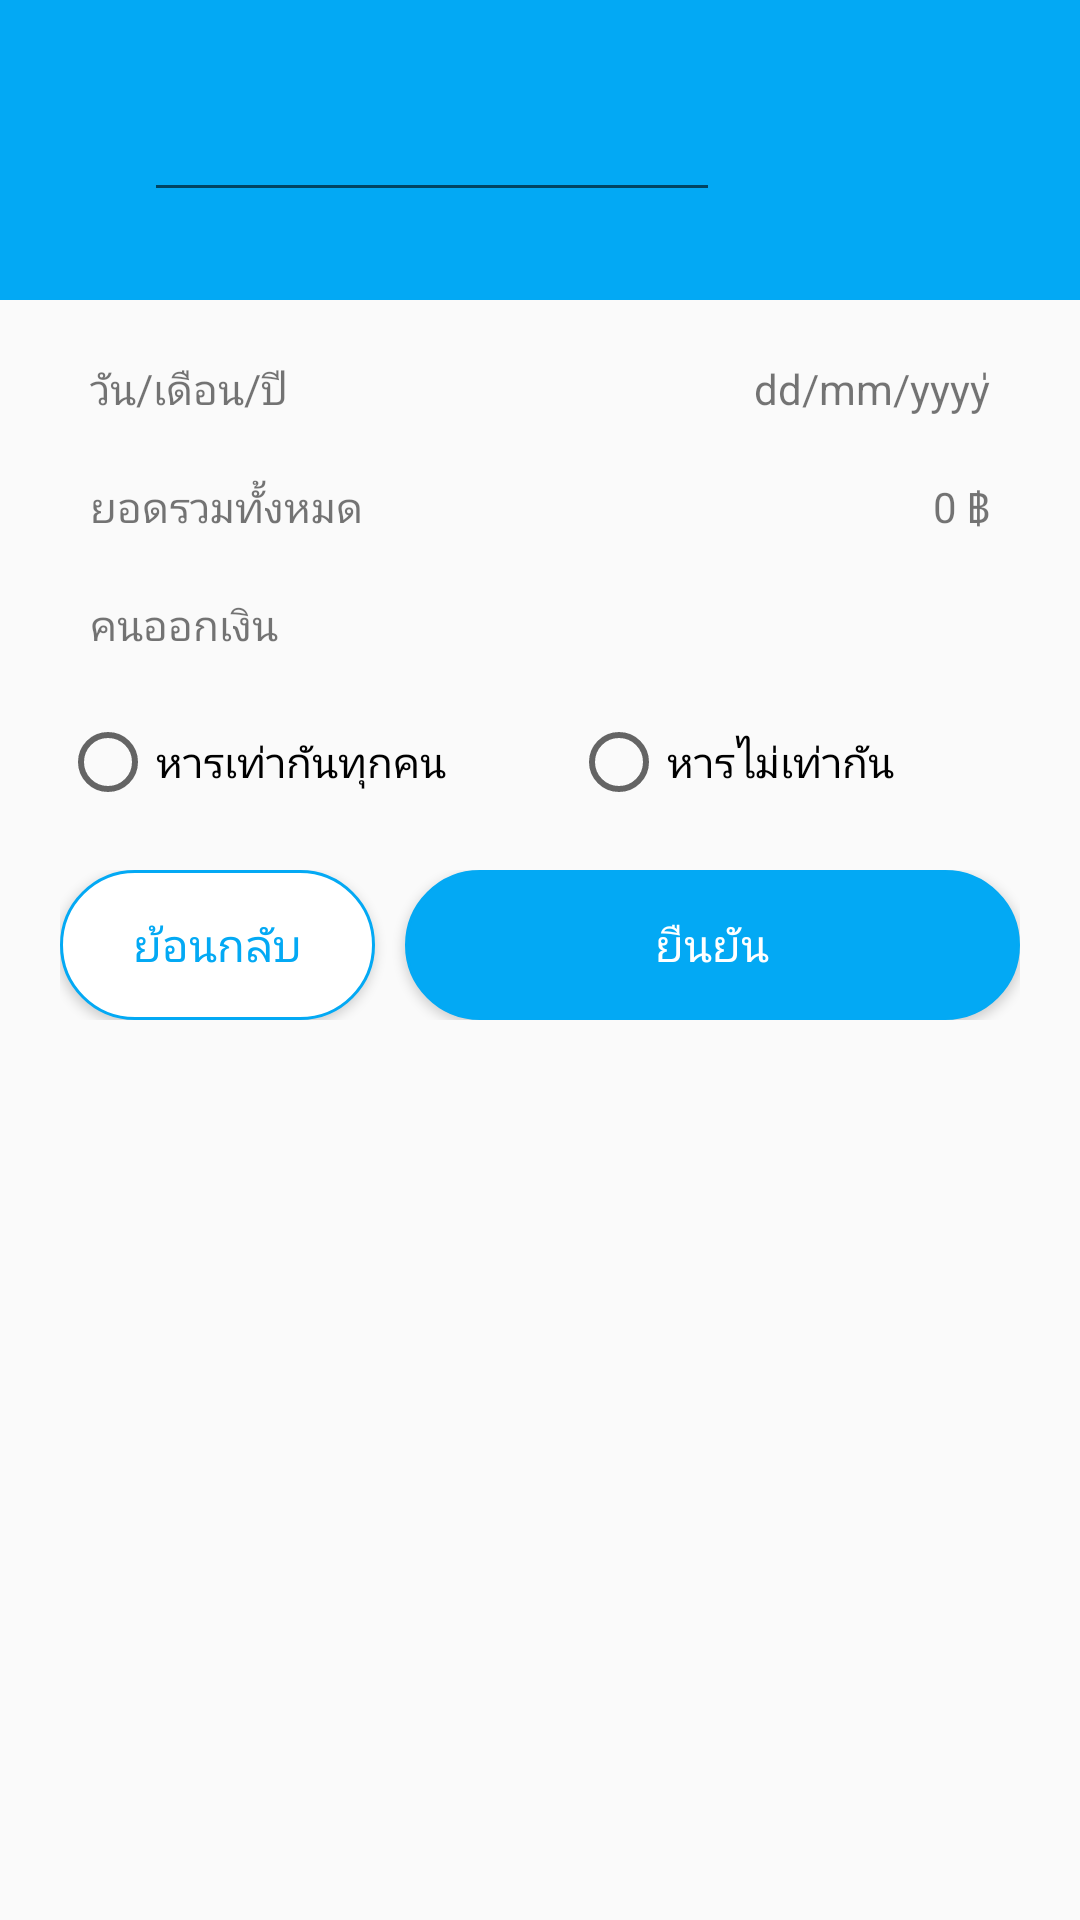

This screen was rendered from an Android layout file. Write that file and the resources it references.
<!-- AndroidManifest.xml: application theme Theme.Hantanjai_app_proj -->
<!-- res/layout/activity_hanmoney_step2.xml -->
<?xml version="1.0" encoding="utf-8"?>

<androidx.constraintlayout.widget.ConstraintLayout xmlns:android="http://schemas.android.com/apk/res/android"
    xmlns:app="http://schemas.android.com/apk/res-auto"
    xmlns:tools="http://schemas.android.com/tools"
    android:layout_width="match_parent"
    android:layout_height="match_parent"
    android:animateLayoutChanges="true"
    tools:context=".Hanmoney_step2">
    
    <LinearLayout
        android:id="@+id/navbarstep2"
        android:layout_width="match_parent"

    android:layout_height="100dp"
        android:background="@color/skyblue"
        android:gravity="center_vertical"
        android:orientation="horizontal"
        android:padding="10dp"
        app:layout_constraintTop_toTopOf="parent">
        <ImageView
            android:id="@+id/navbarstep2back"
            android:layout_width="28dp"
            android:layout_height="28dp"
            android:contentDescription="back"
            android:src="@drawable/arrowback"
            app:tint="@color/white"/>
        <EditText
            android:id="@+id/navbarstep2edt"
            android:layout_width="0dp"
            android:layout_height="wrap_content"
            android:layout_marginStart="10dp"
            android:layout_marginEnd="10dp"
            android:layout_weight="1"
            android:gravity="start"
            android:textColor="@color/white"
            android:color="@color/white"
            android:inputType="text"
            android:maxLines="1"
            />
        <ImageView
            android:layout_width="100dp"
            android:layout_height="100dp"
            android:contentDescription="photo of logo"
            android:src="@drawable/baseline_photo_24"
            />


    </LinearLayout>
    
    <androidx.core.widget.NestedScrollView
        android:layout_width="match_parent"
        android:layout_height="match_parent"
        android:layout_marginTop="100dp"
        app:layout_constraintTop_toBottomOf="@+id/navbarstep2"

       >
    <LinearLayout
        android:id="@+id/datastep2"
        android:layout_width="match_parent"
        android:layout_height="wrap_content"
        android:orientation="vertical"
        android:padding="10dp"
        android:gravity="center_vertical"

        >


        <LinearLayout
            android:id="@+id/datestep2"
            android:layout_width="match_parent"
            android:layout_height="wrap_content"
            android:orientation="horizontal"
            android:padding="10dp"
            android:paddingBottom="0dp"
            android:gravity="center_vertical"
            app:layout_constraintTop_toBottomOf="@+id/navbarstep2">

            <TextView
                android:layout_marginStart="10dp"
                android:id="@+id/step2date"
                android:layout_width="0dp"
                android:layout_height="wrap_content"
                android:text="วัน/เดือน/ปี"
                android:layout_weight="1"

                />
            <TextView
                android:id="@+id/step2datecurent"
            android:layout_width="wrap_content"
            android:layout_height="wrap_content"
                android:layout_marginEnd="10dp"
            android:text="dd/mm/yyyy่"

            />
        </LinearLayout>
        <LinearLayout
            android:id="@+id/calall"
            android:layout_width="match_parent"
            android:layout_height="wrap_content"
            android:orientation="horizontal"
            android:padding="10dp"
            android:gravity="center_vertical"
            app:layout_constraintTop_toBottomOf="@+id/datestep2">

            <TextView
                android:layout_marginStart="10dp"
                android:id="@+id/step2all"
                android:layout_width="0dp"
                android:layout_height="wrap_content"
                android:text="ยอดรวมทั้งหมด"
                android:layout_weight="1"

                />
            <TextView
                android:id="@+id/step2calall"
                android:layout_width="wrap_content"
                android:layout_height="wrap_content"
                android:layout_marginEnd="10dp"
                android:text="0 ฿"

                />
        </LinearLayout>
        <LinearLayout
            android:id="@+id/peoplepay"
            android:layout_width="match_parent"
            android:layout_height="wrap_content"
            android:orientation="horizontal"
            android:padding="10dp"
            android:gravity="center_vertical"
            app:layout_constraintTop_toBottomOf="@+id/calall"
            >

            <TextView
                android:layout_marginStart="10dp"
                android:id="@+id/step2peoplepay"
                android:layout_width="0dp"
                android:layout_height="wrap_content"
                android:text="คนออกเงิน"
                android:layout_weight="1"

                />

        </LinearLayout>

        <androidx.recyclerview.widget.RecyclerView
            android:id="@+id/recycleviewstep2"
            android:layout_width="match_parent"
            android:layout_height="match_parent"
            app:layoutManager="androidx.recyclerview.widget.LinearLayoutManager"
            app:layout_constraintTop_toBottomOf="@+id/datastep2"
            app:layout_constraintBottom_toTopOf="@+id/linearLayout"/>
        <LinearLayout
            android:id="@+id/selecthan"
            android:layout_width="match_parent"
            android:layout_height="wrap_content"
            android:orientation="horizontal"
            android:padding="10dp"
            android:gravity="center_vertical"
            app:layout_constraintTop_toBottomOf="@+id/datestep2">
            <RadioGroup
                android:id="@+id/radioGroup"
                android:layout_width="match_parent"
                android:layout_height="match_parent"
                android:orientation="horizontal"
                app:layout_constraintEnd_toEndOf="parent"
                app:layout_constraintStart_toStartOf="parent"
                app:layout_constraintTop_toTopOf="parent">

                <RadioButton
                    android:id="@+id/hanequl_layout"
                    android:layout_width="wrap_content"
                    android:layout_height="wrap_content"
                    android:layout_weight="1"
                    android:text="หารเท่ากันทุกคน" />

                <RadioButton
                    android:id="@+id/hanunequl_layout"
                    android:layout_width="wrap_content"
                    android:layout_height="wrap_content"
                    android:layout_weight="1"
                    android:text="หารไม่เท่ากัน" />
            </RadioGroup>
        </LinearLayout>
        <androidx.recyclerview.widget.RecyclerView
            android:id="@+id/hanrecycleviewstep2"
            android:layout_width="match_parent"
            android:layout_height="match_parent"
            app:layoutManager="androidx.recyclerview.widget.LinearLayoutManager"
            app:layout_constraintTop_toBottomOf="@+id/datastep2"
            app:layout_constraintBottom_toTopOf="@+id/linearLayout"/>

        <LinearLayout

            android:id="@+id/linearLayout"
            android:layout_width="match_parent"
            android:layout_height="70dp"
            android:gravity="center_vertical"
            android:orientation="horizontal"
            android:padding="10dp"
            >

            <Button
                android:id="@+id/step2btnback"
                android:layout_width="150dp"
                android:layout_height="50dp"
                android:layout_weight="0.3"
                android:background="@drawable/buttonbackforstep2"
                android:text="ย้อนกลับ"
                android:textColor="@color/skyblue"
                android:textSize="15sp"
                app:cornerRadius="8dp" />

            <Button
                android:id="@+id/step2btnconfirm"
                android:layout_width="match_parent"
                android:layout_height="50dp"
                android:layout_weight="0.7"
                android:layout_marginStart="10dp"
                android:background="@drawable/buttonconfirmforstep2"
                android:text="ยืนยัน"

                android:textColor="@color/white"
                android:textSize="15sp" />

        </LinearLayout>

    </LinearLayout>


    </androidx.core.widget.NestedScrollView>









</androidx.constraintlayout.widget.ConstraintLayout>
<!-- resources referenced by this layout -->
<resources>
  <color name="black">#FF000000</color>
  <color name="skyblue">#03A9F4</color>
  <color name="white">#FFFFFFFF</color>
  <!-- drawable buttonbackforstep2 (drawable) -->
  <?xml version="1.0" encoding="utf-8"?>
  
  <shape xmlns:android="http://schemas.android.com/apk/res/android"
      android:shape="rectangle">
      
      
      
      
      <solid android:color="@color/white"></solid>
      <corners
          android:radius="30dp"
          />
      <stroke android:width="3px" android:color="@color/skyblue" />
  
  </shape>
  <!-- drawable buttonconfirmforstep2 (drawable) -->
  <?xml version="1.0" encoding="utf-8"?>
  
  <shape xmlns:android="http://schemas.android.com/apk/res/android"
      android:shape="rectangle">
      
      
      
      
      <solid
          android:color="@color/skyblue"/>
      <corners
          android:radius="30dp"
          />
      <stroke android:width="3px" android:color="@color/skyblue" />
  
  </shape>
  <style name="Theme.Hantanjai_app_proj" parent="Base.Theme.Hantanjai_app_proj" />
  <style name="Base.Theme.Hantanjai_app_proj" parent="Theme.AppCompat.DayNight.DarkActionBar">
          
          
          <item name="colorPrimary">@color/skyblue</item>
  
      </style>
</resources>
